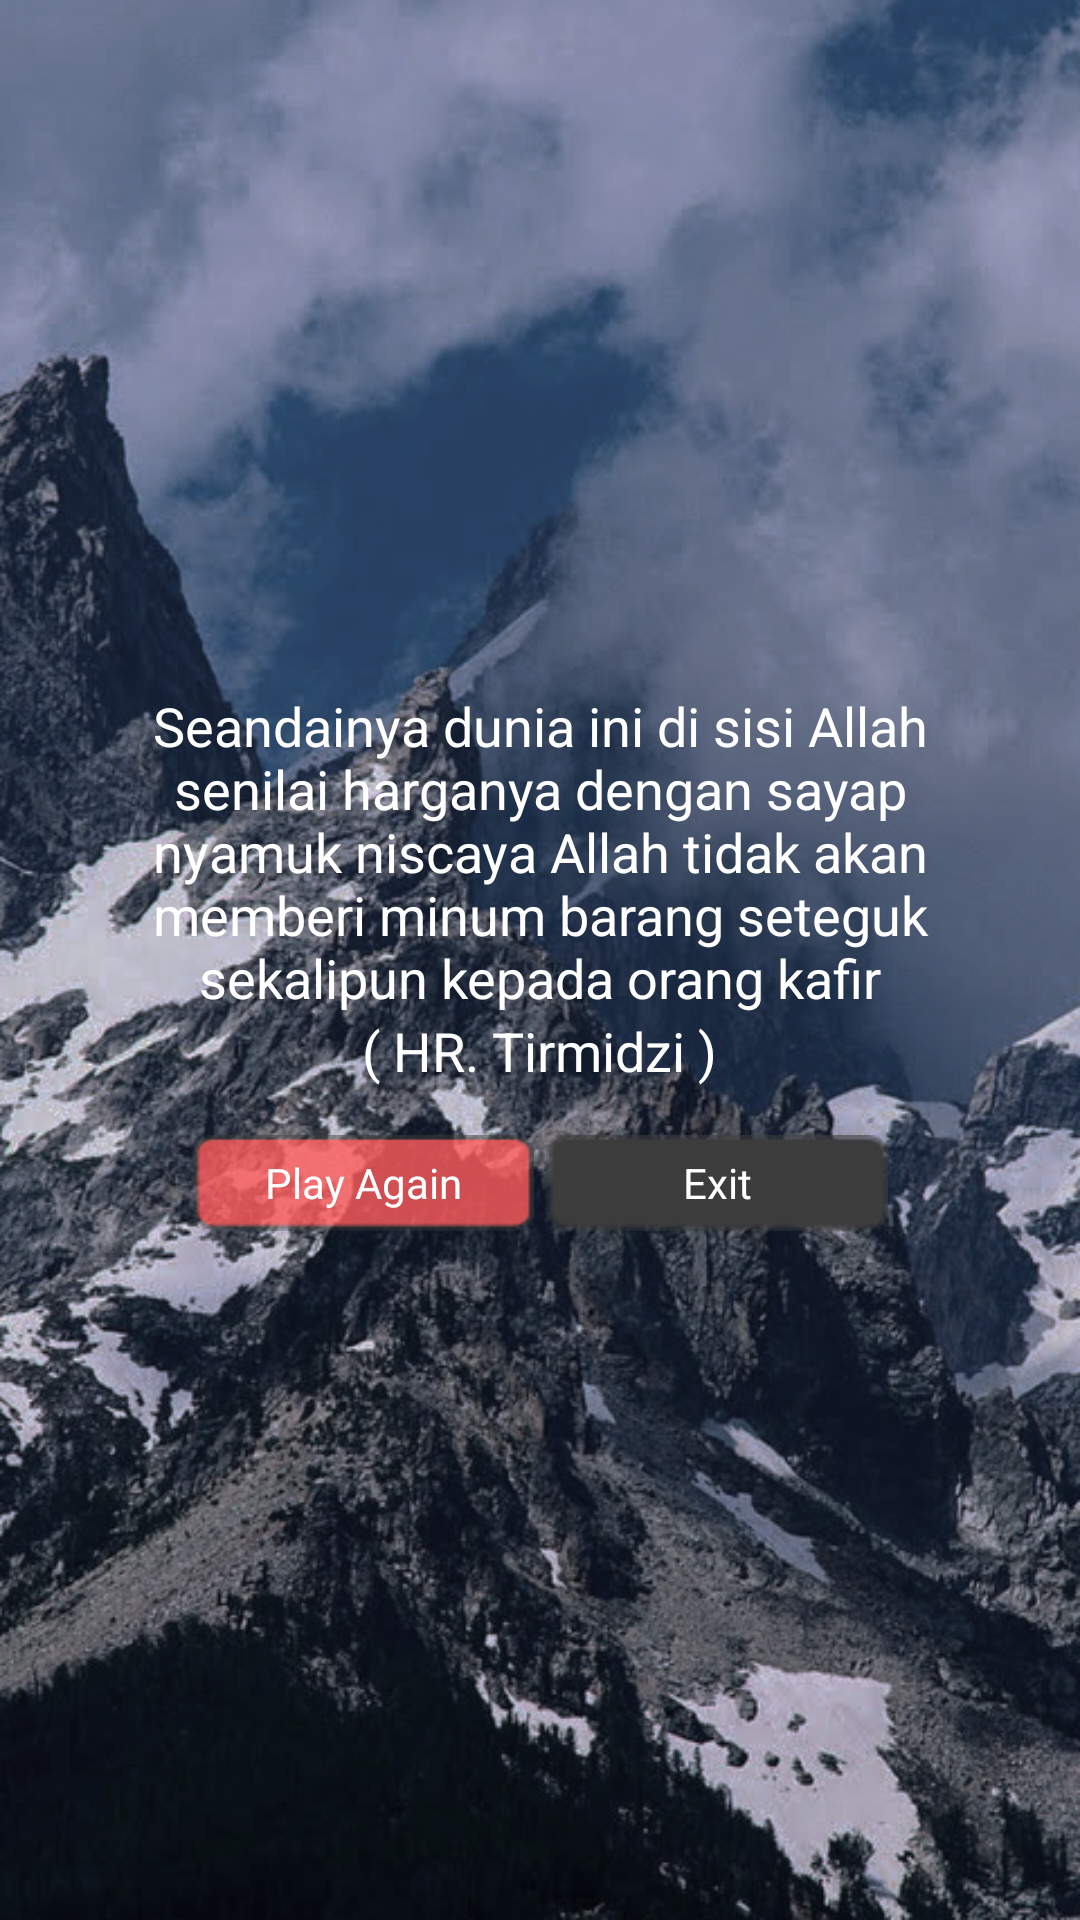

Layout XML and referenced resources for this Android screen:
<!-- AndroidManifest.xml: application theme android:Theme.NoTitleBar -->
<!-- res/layout/motivation_layout.xml -->
<?xml version="1.0" encoding="utf-8"?>
<LinearLayout xmlns:android="http://schemas.android.com/apk/res/android"
    android:layout_width="match_parent"
    android:layout_height="match_parent"
    android:orientation="vertical"
    android:background="@drawable/bg_motivasi">

    <LinearLayout
        android:orientation="vertical"
        android:layout_width="match_parent"
        android:layout_height="match_parent"
        android:gravity="center">

        <TextView
            android:layout_width="wrap_content"
            android:layout_height="wrap_content"
            android:textAppearance="?android:attr/textAppearanceMedium"
            android:text="Seandainya dunia ini di sisi Allah senilai harganya dengan sayap nyamuk niscaya Allah tidak akan memberi minum barang seteguk sekalipun kepada orang kafir"
            android:id="@+id/textView2"
            android:textColor="#fff"
            android:gravity="center"
            android:paddingLeft="32dp"
            android:paddingRight="32dp" />

        <TextView
            android:layout_width="wrap_content"
            android:layout_height="wrap_content"
            android:textAppearance="?android:attr/textAppearanceMedium"
            android:text="( HR. Tirmidzi )"
            android:id="@+id/textView3"
            android:textColor="#fff" />

        <TableLayout
            android:layout_width="match_parent"
            android:layout_height="wrap_content"
            android:gravity="center"
            android:layout_marginTop="16dp">

            <TableRow
                android:layout_width="match_parent"
                android:layout_height="wrap_content"
                android:gravity="center"
                android:paddingLeft="64dp"
                android:paddingRight="64dp">

                <Button
                    android:layout_width="0dp"
                    android:layout_height="32dp"
                    android:text="Play Again"
                    android:id="@+id/btnPlay"
                    android:layout_weight="0.5"
                    android:layout_marginRight="2dp"
                    android:textColor="#fff"
                    android:background="@drawable/play_again_but" />

                <Button
                    android:layout_width="0dp"
                    android:layout_height="32dp"
                    android:text="Exit"
                    android:id="@+id/btnExit"
                    android:layout_weight="0.5"
                    android:layout_marginLeft="2dp"
                    android:textColor="#fff"
                    android:background="@drawable/exit_button" />
            </TableRow>
        </TableLayout>
    </LinearLayout>

</LinearLayout>
<!-- resources referenced by this layout -->
<resources>
  <!-- drawable bg_motivasi: png bitmap (drawable, 617902 bytes) -->
  <!-- drawable exit_button: png bitmap (drawable, 3231 bytes) -->
  <!-- drawable play_again_but: png bitmap (drawable, 3380 bytes) -->
</resources>
